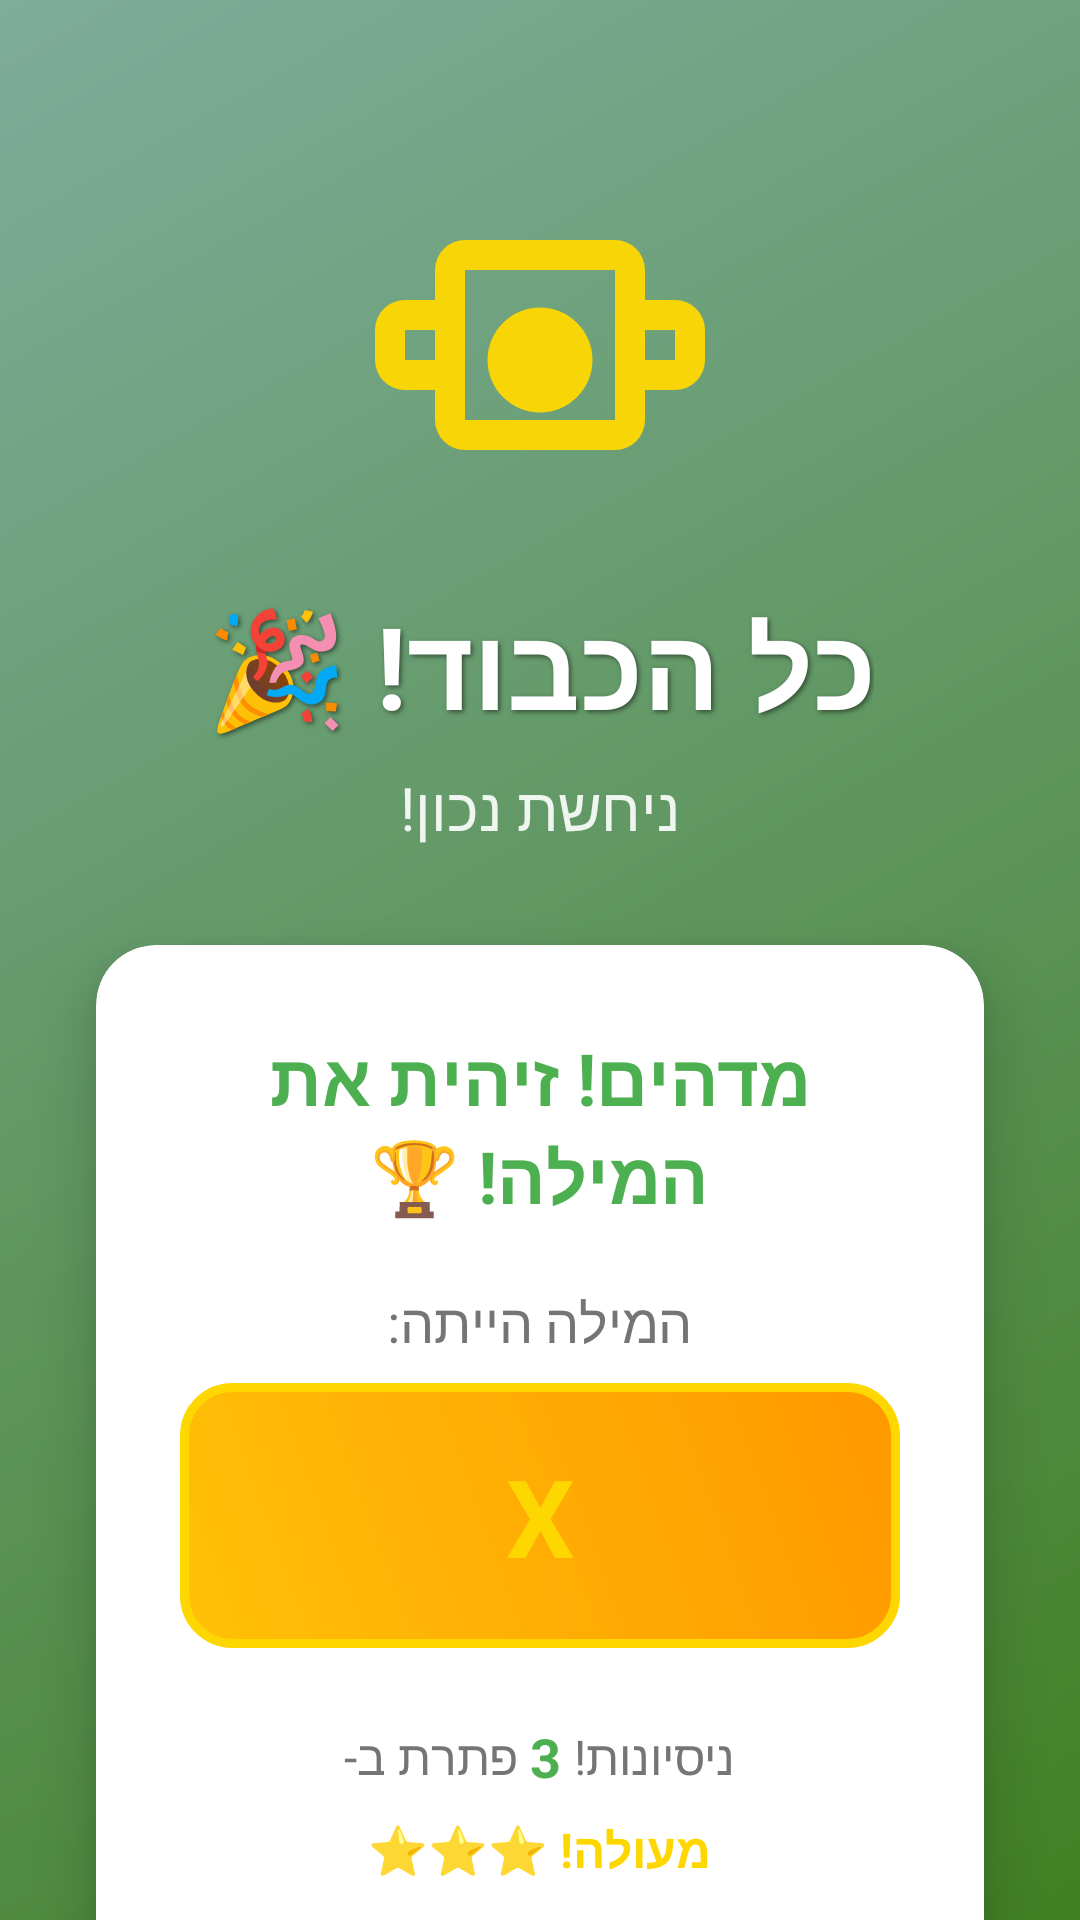

Here is an Android app screen rendered from its layout file. Give the layout XML and the strings, colors and styles it references.
<!-- AndroidManifest.xml: application theme Theme.HangmanGame -->
<!-- res/layout/activity_gg.xml -->
<?xml version="1.0" encoding="utf-8"?>
<androidx.constraintlayout.widget.ConstraintLayout xmlns:android="http://schemas.android.com/apk/res/android"
    xmlns:app="http://schemas.android.com/apk/res-auto"
    xmlns:tools="http://schemas.android.com/tools"
    android:id="@+id/main"
    android:layout_width="match_parent"
    android:layout_height="match_parent"
    android:background="@drawable/victory_gradient_background"
    tools:context=".VictoryActivity">

    
    <View
        android:id="@+id/overlay"
        android:layout_width="match_parent"
        android:layout_height="match_parent"
        android:background="#40000000"
        app:layout_constraintBottom_toBottomOf="parent"
        app:layout_constraintEnd_toEndOf="parent"
        app:layout_constraintStart_toStartOf="parent"
        app:layout_constraintTop_toTopOf="parent" />

    

    
    <ImageView
        android:id="@+id/victoryIcon"
        android:layout_width="120dp"
        android:layout_height="120dp"
        android:layout_marginTop="60dp"
        android:src="@drawable/ic_trophy"
        android:contentDescription="Victory Trophy"
        android:alpha="0.95"
        app:layout_constraintEnd_toEndOf="parent"
        app:layout_constraintStart_toStartOf="parent"
        app:layout_constraintTop_toTopOf="parent"
        app:tint="@color/victory_gold" />

    
    <TextView
        android:id="@+id/victoryTitle"
        android:layout_width="wrap_content"
        android:layout_height="wrap_content"
        android:layout_marginTop="16dp"
        android:text="כל הכבוד! 🎉"
        android:textSize="38sp"
        android:textStyle="bold"
        android:textColor="@color/white"
        android:shadowColor="#80000000"
        android:shadowDx="2"
        android:shadowDy="2"
        android:shadowRadius="4"
        app:layout_constraintEnd_toEndOf="parent"
        app:layout_constraintStart_toStartOf="parent"
        app:layout_constraintTop_toBottomOf="@id/victoryIcon" />

    
    <TextView
        android:id="@+id/victorySubtitle"
        android:layout_width="wrap_content"
        android:layout_height="wrap_content"
        android:layout_marginTop="8dp"
        android:text="ניחשת נכון!"
        android:textSize="20sp"
        android:textColor="@color/white"
        android:alpha="0.9"
        app:layout_constraintEnd_toEndOf="parent"
        app:layout_constraintStart_toStartOf="parent"
        app:layout_constraintTop_toBottomOf="@id/victoryTitle" />

    
    <androidx.cardview.widget.CardView
        android:id="@+id/contentCard"
        android:layout_width="0dp"
        android:layout_height="wrap_content"
        android:layout_marginStart="32dp"
        android:layout_marginTop="32dp"
        android:layout_marginEnd="32dp"
        app:cardCornerRadius="20dp"
        app:cardElevation="12dp"
        app:cardBackgroundColor="@color/white"
        app:layout_constraintEnd_toEndOf="parent"
        app:layout_constraintStart_toStartOf="parent"
        app:layout_constraintTop_toBottomOf="@id/victorySubtitle">

        <LinearLayout
            android:layout_width="match_parent"
            android:layout_height="wrap_content"
            android:orientation="vertical"
            android:padding="28dp">

            
            <TextView
                android:id="@+id/victoryMessage"
                android:layout_width="match_parent"
                android:layout_height="wrap_content"
                android:text="מדהים! זיהית את המילה! 🏆"
                android:textSize="24sp"
                android:textStyle="bold"
                android:textColor="@color/game_win_green"
                android:gravity="center"
                android:layout_marginBottom="20dp" />

            
            <TextView
                android:id="@+id/wordLabel"
                android:layout_width="match_parent"
                android:layout_height="wrap_content"
                android:text="המילה הייתה:"
                android:textSize="18sp"
                android:textColor="@color/text_secondary"
                android:gravity="center"
                android:layout_marginBottom="8dp" />


            
            <TextView
                android:id="@+id/correctWord"
                android:layout_width="match_parent"
                android:layout_height="wrap_content"
                android:layout_marginBottom="24dp"
                android:background="@drawable/victory_word_background"
                android:gravity="center"
                android:padding="20dp"
                android:text="X"
                android:textColor="@color/victory_gold"
                android:textSize="36sp"
                android:textStyle="bold" />

            <LinearLayout
                android:id="@+id/statsLayout"
                android:layout_width="match_parent"
                android:layout_height="wrap_content"
                android:orientation="vertical"
                android:layout_marginBottom="20dp">

                
                <LinearLayout
                    android:layout_width="match_parent"
                    android:layout_height="wrap_content"
                    android:orientation="horizontal"
                    android:gravity="center"
                    android:layout_marginBottom="8dp">

                    <TextView
                        android:layout_width="wrap_content"
                        android:layout_height="wrap_content"
                        android:text="פתרת ב-"
                        android:textSize="16sp"
                        android:textColor="@color/text_secondary"
                         />

                    <TextView
                        android:id="@+id/attemptsCount"
                        android:layout_width="wrap_content"
                        android:layout_height="wrap_content"
                        android:text="3"
                        android:textSize="18sp"
                        android:textStyle="bold"
                        android:textColor="@color/game_win_green"
                        android:layout_marginStart="4dp"
                        android:layout_marginEnd="4dp" />

                    <TextView
                        android:layout_width="wrap_content"
                        android:layout_height="wrap_content"
                        android:text="ניסיונות!"
                        android:textSize="16sp"
                        android:textColor="@color/text_secondary"
                         />

                </LinearLayout>

                
                <LinearLayout
                    android:id="@+id/ratingLayout"
                    android:layout_width="match_parent"
                    android:layout_height="wrap_content"
                    android:orientation="horizontal"
                    android:gravity="center">


                    <TextView
                        android:id="@+id/performanceRating"
                        android:layout_width="wrap_content"
                        android:layout_height="wrap_content"
                        android:text="מעולה! ⭐⭐⭐"
                        android:textSize="16sp"
                        android:textStyle="bold"
                        android:textColor="@color/victory_gold"
                  />

                </LinearLayout>

            </LinearLayout>

        </LinearLayout>

    </androidx.cardview.widget.CardView>

    
    <LinearLayout
        android:id="@+id/buttonLayout"
        android:layout_width="0dp"
        android:layout_height="wrap_content"
        android:layout_marginStart="32dp"
        android:layout_marginTop="28dp"
        android:layout_marginEnd="32dp"
        android:orientation="vertical"
        app:layout_constraintEnd_toEndOf="parent"
        app:layout_constraintStart_toStartOf="parent"
        app:layout_constraintTop_toBottomOf="@id/contentCard">

        
        <com.google.android.material.button.MaterialButton
            android:id="@+id/playAgainButton"
            android:layout_width="match_parent"
            android:layout_height="56dp"
            android:text="שחק שוב"
            android:textSize="18sp"
            android:textStyle="bold"
            android:backgroundTint="@color/game_win_green"
            android:textColor="@color/white"
            app:cornerRadius="28dp"
            app:icon="@drawable/ic_refresh"
            app:iconGravity="textStart"
            app:iconTint="@color/white"
            android:layout_marginBottom="16dp"
            app:rippleColor="@color/white" />

        
        <com.google.android.material.button.MaterialButton
            android:id="@+id/shareButton"
            android:layout_width="match_parent"
            android:layout_height="56dp"
            android:text="שתף הישג 🏆"
            android:textSize="18sp"
            android:textStyle="bold"
            style="@style/Widget.Material3.Button.OutlinedButton"
            app:strokeColor="@color/victory_gold"
            app:strokeWidth="2dp"
            android:textColor="@color/victory_gold"
            app:cornerRadius="28dp"
            app:icon="@drawable/ic_share"
            app:iconGravity="textStart"
            app:iconTint="@color/victory_gold"
            android:layout_marginBottom="16dp"
            app:rippleColor="@color/victory_gold" />

        
        <com.google.android.material.button.MaterialButton
            android:id="@+id/challengeButton"
            android:layout_width="match_parent"
            android:layout_height="48dp"
            android:text="אתגר נוסף 🎯"
            android:textSize="16sp"
            style="@style/Widget.Material3.Button.TextButton"
            android:textColor="@color/white"
            android:layout_marginBottom="8dp"
            app:rippleColor="@color/white" />

        
        <com.google.android.material.button.MaterialButton
            android:id="@+id/mainMenuButton"
            android:layout_width="match_parent"
            android:layout_height="48dp"
            android:text="תפריט ראשי"
            android:textSize="16sp"
            style="@style/Widget.Material3.Button.TextButton"
            android:textColor="@color/white"
            app:rippleColor="@color/white" />

    </LinearLayout>

</androidx.constraintlayout.widget.ConstraintLayout>
<!-- resources referenced by this layout -->
<resources>
  <color name="game_win_green">#4CAF50</color>
  <color name="text_secondary">#757575</color>
  <color name="victory_gold">#FFD700</color>
  <color name="white">#FFFFFF</color>
  <!-- drawable ic_trophy (drawable) -->
  <?xml version="1.0" encoding="utf-8"?>
  <vector xmlns:android="http://schemas.android.com/apk/res/android"
      android:width="24dp"
      android:height="24dp"
      android:viewportWidth="24"
      android:viewportHeight="24">
      <path
          android:fillColor="@color/victory_gold"
          android:pathData="M12,15.5A3.5,3.5 0,0 1,8.5 12A3.5,3.5 0,0 1,12 8.5a3.5,3.5 0,0 1,3.5 3.5A3.5,3.5 0,0 1,12 15.5M5,6V8H3A2,2 0,0 0,1 10V12A2,2 0,0 0,3 14H5V16A2,2 0,0 0,7 18H17A2,2 0,0 0,19 16V14H21A2,2 0,0 0,23 12V10A2,2 0,0 0,21 8H19V6A2,2 0,0 0,17 4H7A2,2 0,0 0,5 6M7,6H17V16H7V6M3,10H5V12H3V10M19,10H21V12H19V10Z" />
  </vector>
  <!-- drawable victory_gradient_background (drawable) -->
  <?xml version="1.0" encoding="utf-8"?>
  <shape xmlns:android="http://schemas.android.com/apk/res/android">
      <gradient
          android:angle="135"
          android:startColor="@color/victory_gradient_start"
          android:endColor="@color/victory_gradient_end"
          android:type="linear" />
  </shape>
  <!-- drawable victory_word_background (drawable) -->
  <?xml version="1.0" encoding="utf-8"?>
  <shape xmlns:android="http://schemas.android.com/apk/res/android">
      <gradient
          android:angle="45"
          android:startColor="@color/celebration_yellow"
          android:endColor="@color/celebration_orange"
          android:type="linear" />
      <corners android:radius="16dp" />
      <stroke
          android:width="3dp"
          android:color="@color/victory_gold" />
  </shape>
  <style name="Theme.HangmanGame" parent="Base.Theme.HangmanGame" />
  <color name="victory_gradient_start">#56ab2f</color>
  <color name="victory_gradient_end">#a8e6cf</color>
  <color name="celebration_yellow">#FFC107</color>
  <color name="celebration_orange">#FF9800</color>
  <style name="Base.Theme.HangmanGame" parent="Theme.Material3.DayNight.NoActionBar">
          
          
      </style>
</resources>
